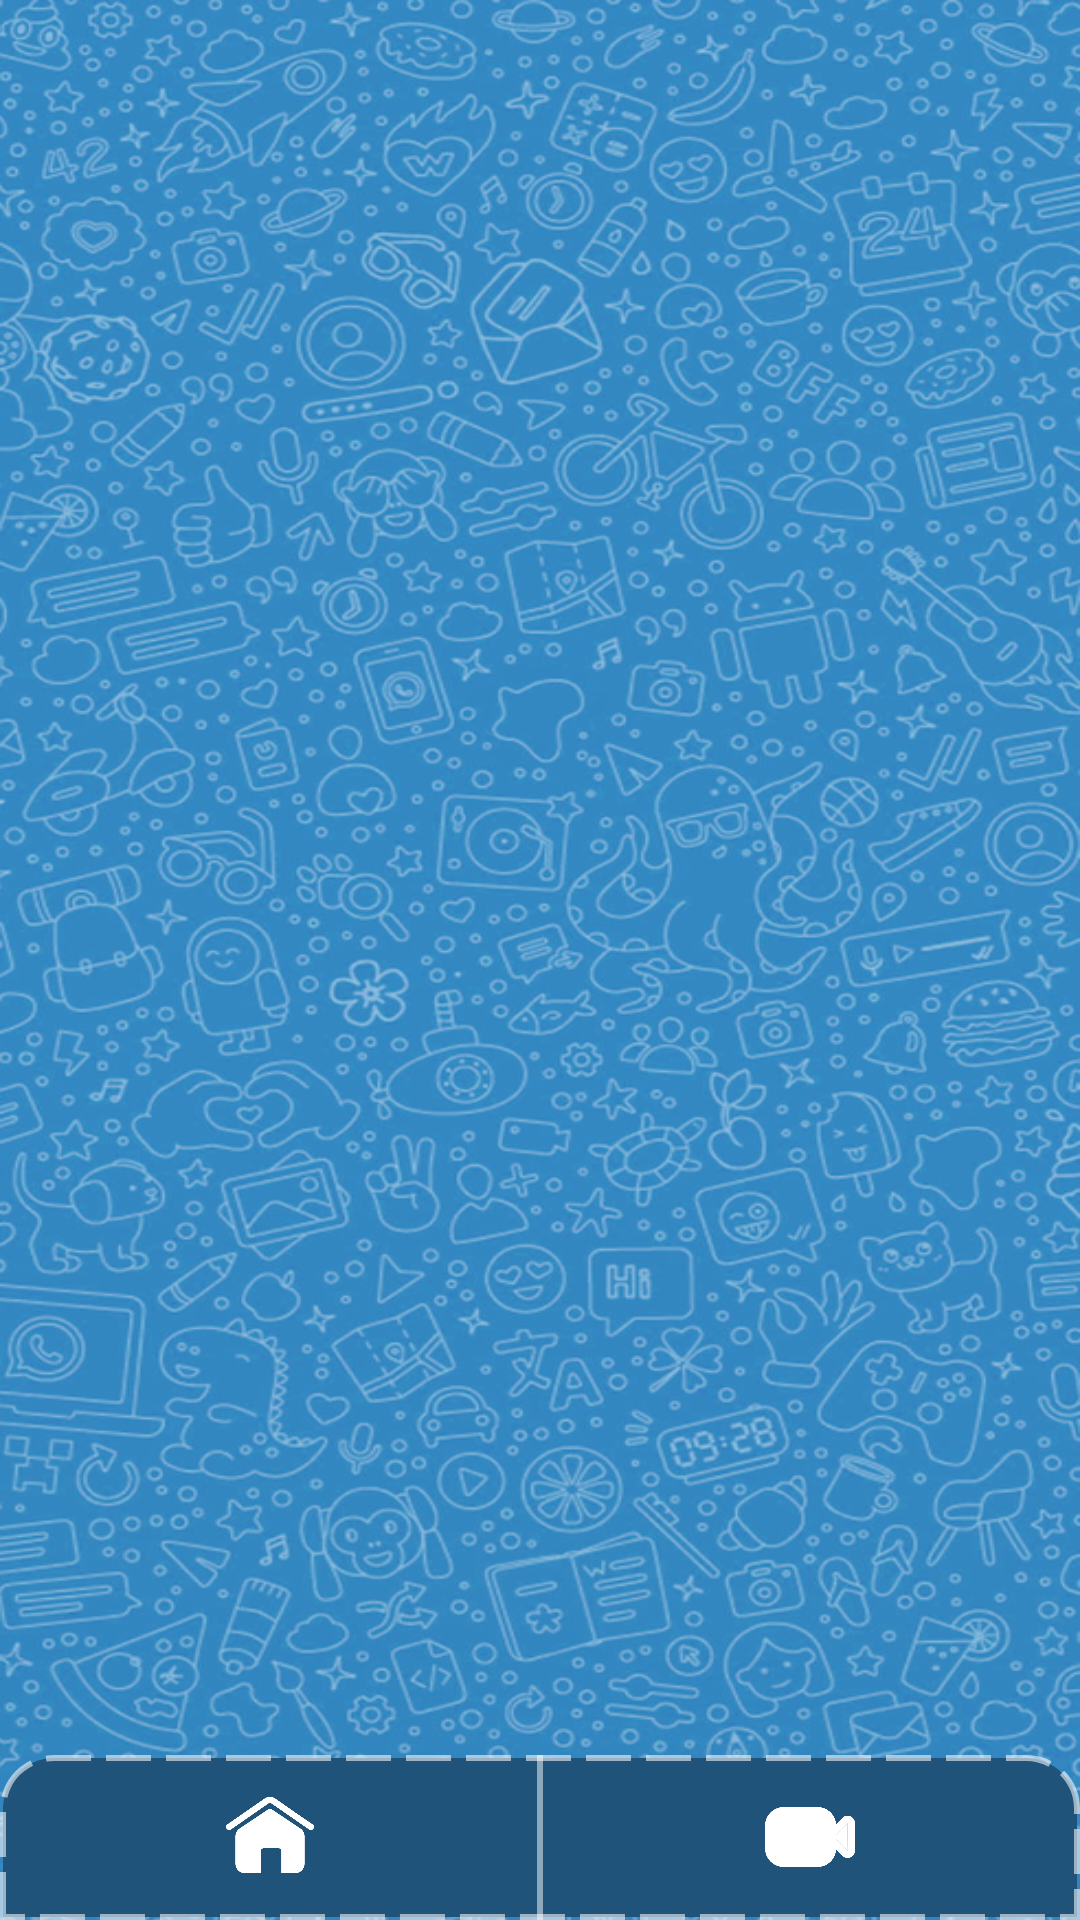

This screen was rendered from an Android layout file. Write that file and the resources it references.
<!-- AndroidManifest.xml: application theme AppTheme -->
<!-- res/layout/ui_fragments_holder.xml -->
<?xml version="1.0" encoding="utf-8"?>

<RelativeLayout xmlns:android="http://schemas.android.com/apk/res/android"
    xmlns:app="http://schemas.android.com/apk/res-auto"
    xmlns:tools="http://schemas.android.com/tools"
    android:layout_width="match_parent"
    android:layout_height="match_parent"
    android:background="@drawable/app_background"
    android:orientation="vertical"
    tools:context=".ui.FragmentsHolderUI">

    <androidx.fragment.app.FragmentContainerView
        android:id="@+id/fragment_Container"
        android:layout_width="match_parent"
        android:layout_height="match_parent"
        android:layout_marginBottom="50dp" />

    <LinearLayout
        android:id="@+id/navigation"
        android:layout_width="match_parent"
        android:layout_height="wrap_content"
        android:layout_alignParentBottom="true"
        android:background="@drawable/dashed_stroke_alpha_navigation_bar"
        android:orientation="vertical">

        <androidx.constraintlayout.widget.ConstraintLayout
            android:layout_width="match_parent"
            android:layout_height="55dp">

            <RelativeLayout
                android:id="@+id/homeHolder"
                android:layout_width="0dp"
                android:layout_height="match_parent"
                app:layout_constraintBottom_toBottomOf="parent"
                app:layout_constraintEnd_toStartOf="@id/videosHolder"
                app:layout_constraintStart_toStartOf="parent"
                app:layout_constraintTop_toTopOf="parent">

                <ImageView
                    android:id="@+id/home"
                    android:layout_width="30dp"
                    android:layout_height="30dp"
                    android:layout_centerInParent="true"
                    android:src="@drawable/ic_home" />

            </RelativeLayout>

            <View
                android:layout_width="2dp"
                android:layout_height="match_parent"
                android:alpha="0.5"
                android:background="@color/white"
                app:layout_constraintBottom_toBottomOf="parent"
                app:layout_constraintEnd_toEndOf="parent"
                app:layout_constraintStart_toStartOf="parent"
                app:layout_constraintTop_toTopOf="parent" />

            <RelativeLayout
                android:id="@+id/videosHolder"
                android:layout_width="0dp"
                android:layout_height="match_parent"
                app:layout_constraintBottom_toBottomOf="parent"
                app:layout_constraintEnd_toEndOf="parent"
                app:layout_constraintStart_toEndOf="@id/homeHolder"
                app:layout_constraintTop_toTopOf="parent">

                <ImageView
                    android:id="@+id/videos"
                    android:layout_width="30dp"
                    android:layout_height="30dp"
                    android:layout_centerInParent="true"
                    android:src="@drawable/ic_calls" />

            </RelativeLayout>

        </androidx.constraintlayout.widget.ConstraintLayout>

        <RelativeLayout
            android:id="@+id/bannerContainer"
            android:layout_width="match_parent"
            android:layout_height="50dp"
            android:gravity="bottom"
            android:visibility="gone">



            <RelativeLayout
                android:id="@+id/bannerAd"
                android:layout_width="wrap_content"
                android:layout_height="wrap_content"
                android:layout_centerHorizontal="true"
                android:background="@color/gold" />

        </RelativeLayout>

    </LinearLayout>

</RelativeLayout>
<!-- resources referenced by this layout -->
<resources>
  <color name="gold">#F3BD31</color>
  <color name="white">#FFFFFFFF</color>
  <!-- drawable app_background: png bitmap (drawable, 847139 bytes) -->
  <!-- drawable dashed_stroke_alpha_navigation_bar (drawable) -->
  <?xml version="1.0" encoding="utf-8"?>
  
  <shape xmlns:android="http://schemas.android.com/apk/res/android"
      xmlns:app="http://schemas.android.com/apk/res-auto"
      android:shape="rectangle">
  
      <corners
          android:topLeftRadius="@dimen/radius"
          android:topRightRadius="@dimen/radius" />
  
      <solid android:color="@color/navigationBarColor"/>
  
      <stroke
          android:width="2dp"
          android:color="#8FFFFFFF"
          android:dashWidth="15dp"
          android:dashGap="5dp" />
  
  </shape>
  <!-- drawable ic_calls: png bitmap (drawable, 7172 bytes) -->
  <!-- drawable ic_home: png bitmap (drawable, 14126 bytes) -->
  <style name="AppTheme" parent="Theme.MaterialComponents.DayNight.DarkActionBar">
          <item name="colorAccent">@color/accentColor</item>
          <item name="windowActionBar">false</item>
          <item name="windowNoTitle">true</item>
          <item name="android:windowFullscreen">true</item>
          <item name="android:windowContentOverlay">@null</item>
          <item name="android:windowBackground">@android:color/transparent</item>
          <item name="android:windowIsTranslucent">false</item>
          <item name="colorPrimary">@color/BackgroundColor</item>
          <item name="colorPrimaryDark">@color/BackgroundColor</item>
      </style>
  <dimen name="radius">17dp</dimen>
  <color name="navigationBarColor">#1F537A</color>
  <color name="accentColor">#3388c2</color>
  <color name="BackgroundColor">#F6F6F6</color>
</resources>
